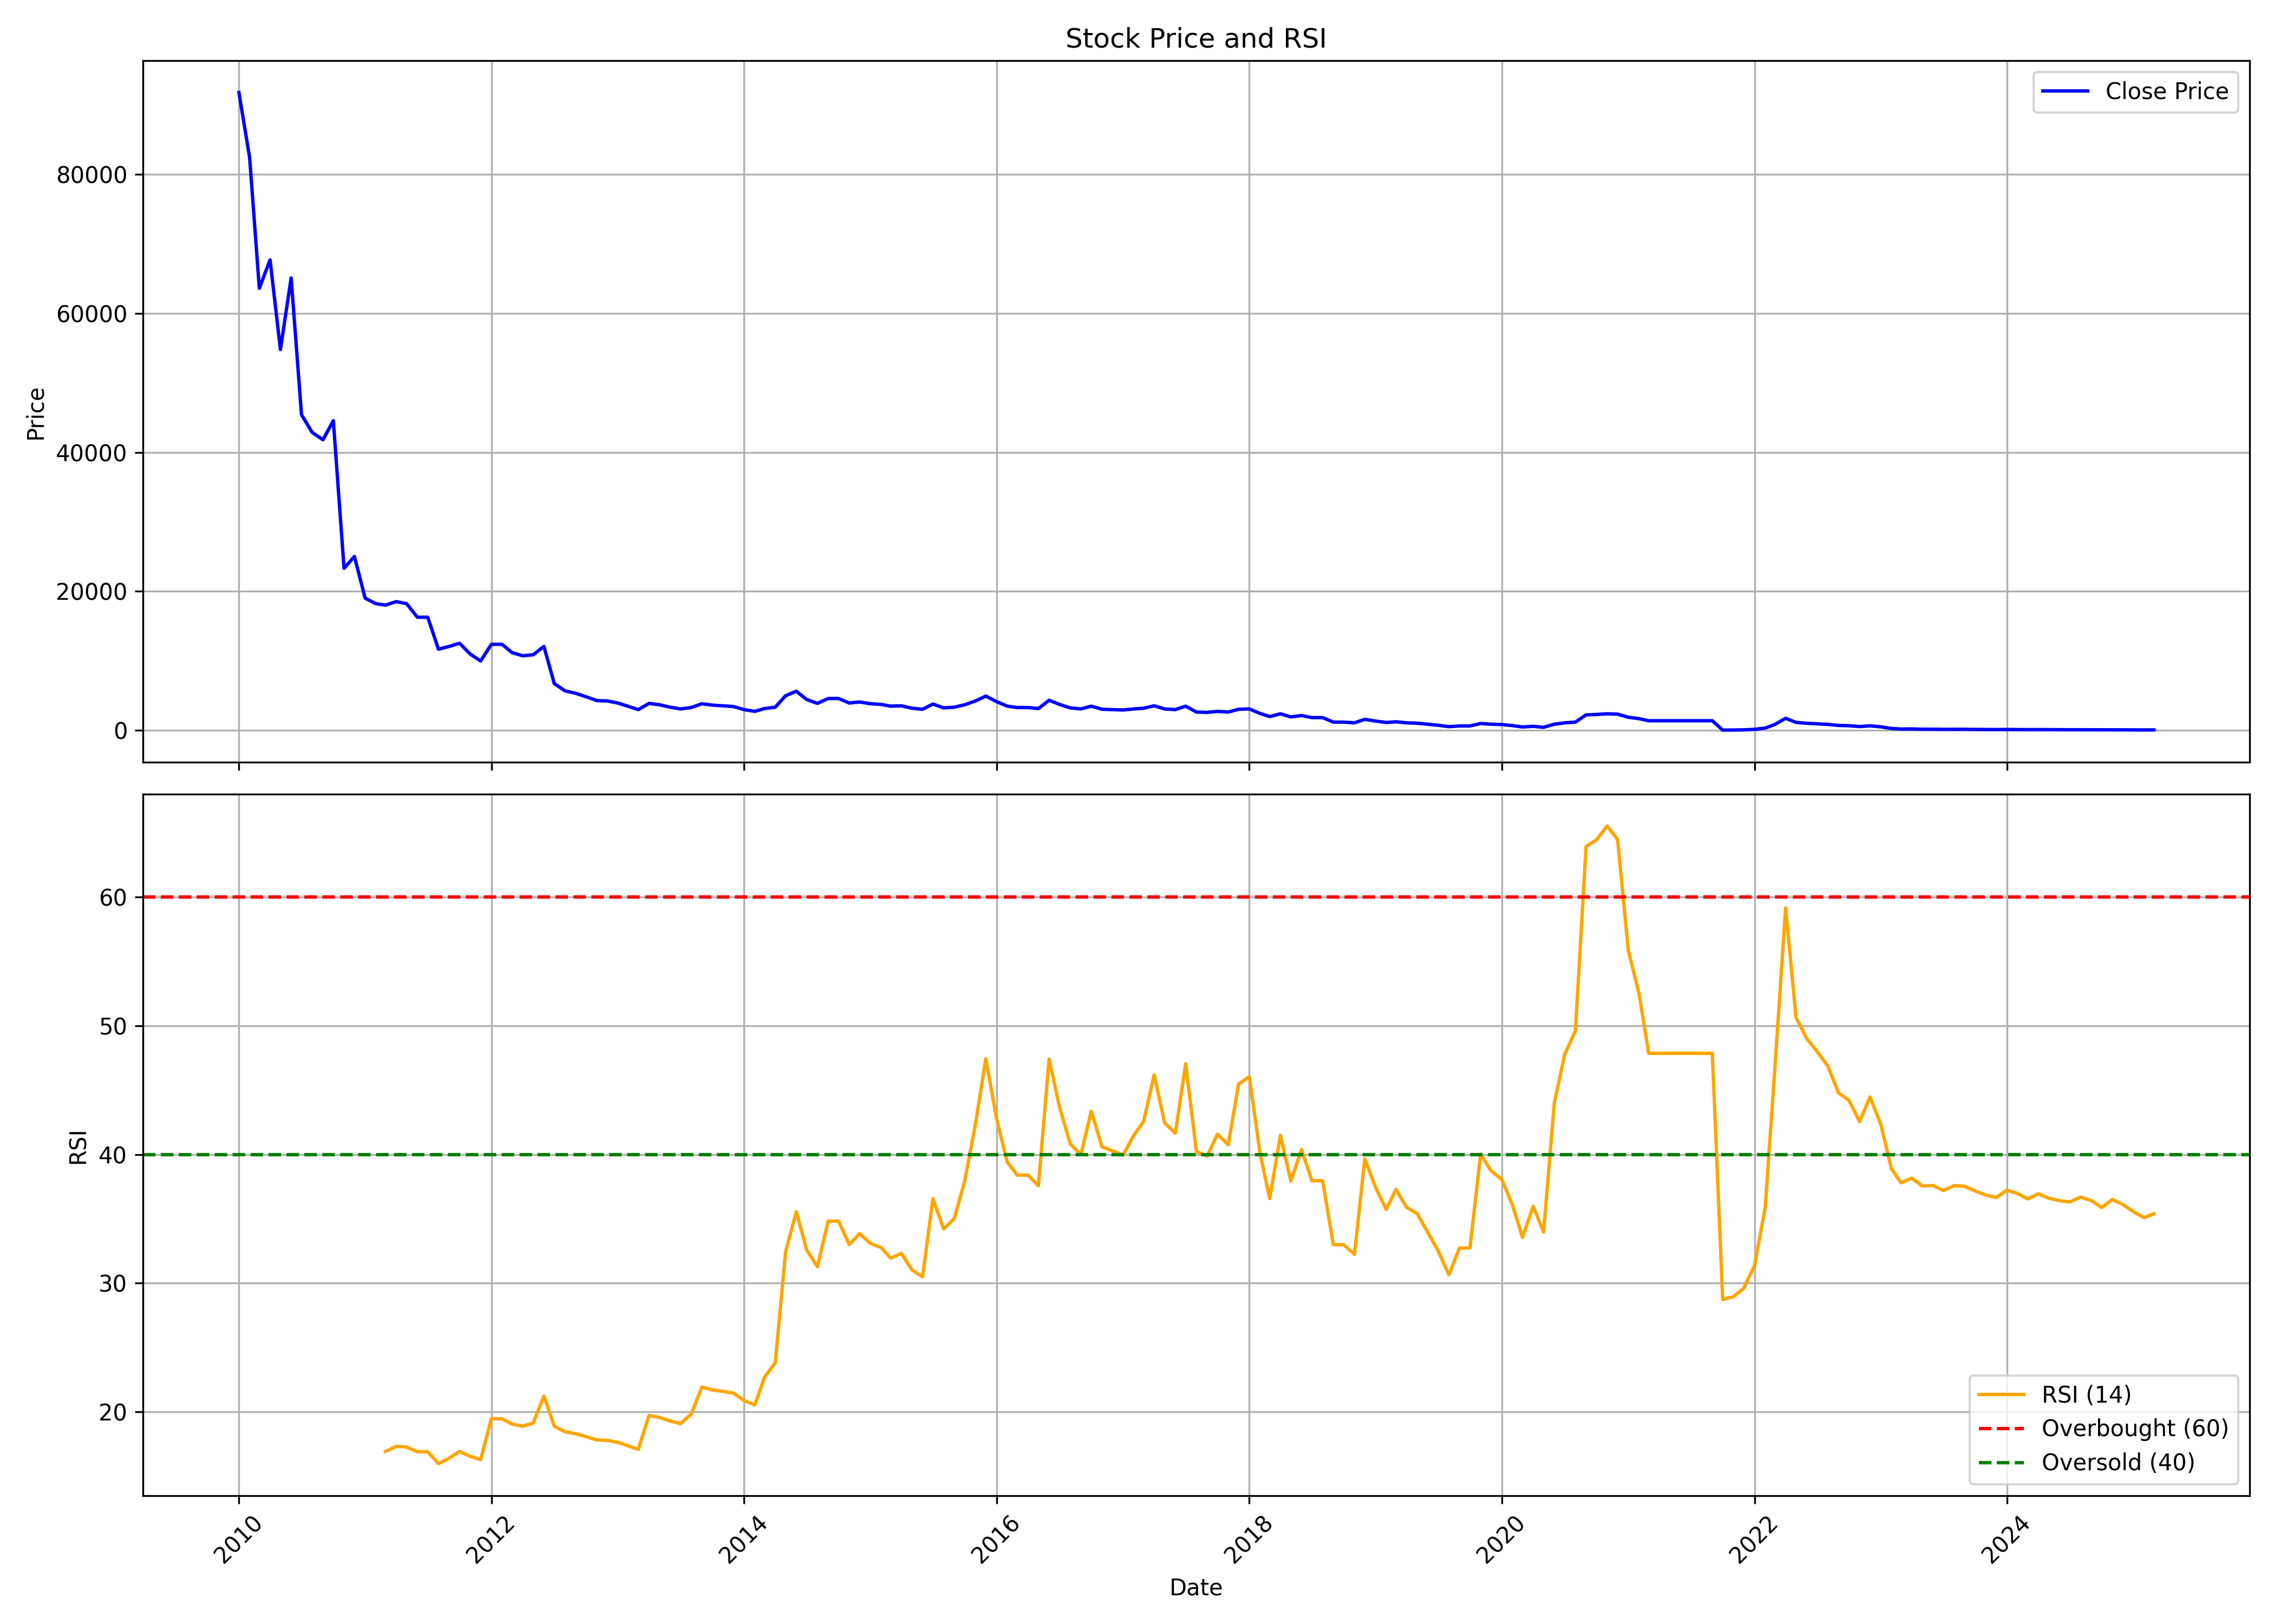

The file beside this chart, header and first rows:
, date, symbol, open, high, low, close, volume, rsi
0, 2010-01-01, SELMC, 83700, 107000, 82200, 91800, 26556, 
1, 2010-02-01, SELMC, 91800, 97900, 79000, 82400, 4843, 
2, 2010-03-01, SELMC, 82400, 89200, 61200, 63600, 28713, 
3, 2010-04-01, SELMC, 64000, 72150, 63750, 67700, 7621, 
4, 2010-05-01, SELMC, 66500, 71500, 51300, 54800, 3992, 
5, 2010-06-01, SELMC, 54800, 86000, 54150, 65100, 57254, 
6, 2010-07-01, SELMC, 65400, 70000, 45200, 45400, 169990, 
7, 2010-08-01, SELMC, 46100, 48850, 41100, 42850, 53586, 
8, 2010-09-01, SELMC, 43100, 46350, 41650, 41800, 15850, 
9, 2010-10-01, SELMC, 41800, 54700, 41350, 44550, 82210, 
10, 2010-11-01, SELMC, 45000, 46700, 22400, 23300, 168479, 
11, 2010-12-01, SELMC, 23200, 27500, 17250, 25000, 74523, 
12, 2011-01-01, SELMC, 25500, 25900, 18200, 19000, 15206, 
13, 2011-02-01, SELMC, 19100, 22450, 16500, 18200, 12898, 
14, 2011-03-01, SELMC, 18500, 19600, 17100, 18000, 8550, 16.91
15, 2011-04-01, SELMC, 18350, 22800, 17700, 18500, 10590, 17.31
16, 2011-05-01, SELMC, 18650, 22100, 17200, 18200, 11234, 17.25
17, 2011-06-01, SELMC, 18200, 19100, 16000, 16250, 6015, 16.89
18, 2011-07-01, SELMC, 16400, 18900, 16200, 16250, 7766, 16.89
19, 2011-08-01, SELMC, 16300, 16650, 10600, 11650, 7494, 15.96
20, 2011-09-01, SELMC, 11650, 16100, 11100, 12050, 8304, 16.39
21, 2011-10-01, SELMC, 12000, 12950, 11350, 12500, 2609, 16.9
22, 2011-11-01, SELMC, 12500, 14600, 10350, 10950, 5181, 16.53
23, 2011-12-01, SELMC, 11400, 11500, 8400, 9950, 3157, 16.27
24, 2012-01-01, SELMC, 9950, 13200, 9850, 12350, 4641, 19.45
25, 2012-02-01, SELMC, 12450, 14850, 11650, 12350, 6690, 19.45
26, 2012-03-01, SELMC, 12400, 12600, 10500, 11150, 3962, 19.03
27, 2012-04-01, SELMC, 11200, 12450, 10600, 10700, 2568, 18.87
28, 2012-05-01, SELMC, 10650, 11950, 8950, 10850, 3636, 19.12
29, 2012-06-01, SELMC, 10850, 13800, 9800, 12050, 6410, 21.21
30, 2012-07-01, SELMC, 12100, 15250, 6550, 6700, 91239, 18.87
31, 2012-08-01, SELMC, 6900, 7350, 5400, 5650, 27041, 18.44
32, 2012-09-01, SELMC, 5750, 6550, 5150, 5300, 54143, 18.29
33, 2012-10-01, SELMC, 5300, 5900, 4800, 4800, 26795, 18.06
34, 2012-11-01, SELMC, 4800, 5900, 4200, 4250, 64188, 17.8
35, 2012-12-01, SELMC, 4300, 5500, 4000, 4200, 52458, 17.78
36, 2013-01-01, SELMC, 4200, 4450, 3300, 3900, 52804, 17.61
37, 2013-02-01, SELMC, 3950, 4450, 3050, 3400, 17385, 17.33
38, 2013-03-01, SELMC, 3500, 3800, 2800, 2950, 7921, 17.07
39, 2013-04-01, SELMC, 3100, 4000, 3000, 3850, 6685, 19.7
40, 2013-05-01, SELMC, 3850, 4050, 3350, 3650, 7252, 19.55
41, 2013-06-01, SELMC, 3650, 3900, 3050, 3300, 5502, 19.28
42, 2013-07-01, SELMC, 3300, 3650, 3050, 3050, 5227, 19.08
43, 2013-08-01, SELMC, 3050, 3450, 2800, 3250, 4705, 19.81
44, 2013-09-01, SELMC, 3300, 4400, 3200, 3800, 9208, 21.92
45, 2013-10-01, SELMC, 3900, 3900, 3450, 3600, 7865, 21.69
46, 2013-11-01, SELMC, 3600, 4450, 3150, 3500, 15201, 21.58
47, 2013-12-01, SELMC, 3450, 3600, 3000, 3400, 8701, 21.45
48, 2014-01-01, SELMC, 3500, 3700, 2650, 2950, 14863, 20.86
49, 2014-02-01, SELMC, 2900, 3200, 2600, 2700, 14180, 20.52
50, 2014-03-01, SELMC, 2750, 3150, 2600, 3100, 8104, 22.68
51, 2014-04-01, SELMC, 3150, 3850, 2950, 3300, 9938, 23.79
52, 2014-05-01, SELMC, 3300, 6750, 3050, 4950, 26605, 32.44
53, 2014-06-01, SELMC, 5050, 6350, 4550, 5600, 10962, 35.54
54, 2014-07-01, SELMC, 5850, 6100, 4050, 4400, 9897, 32.57
55, 2014-08-01, SELMC, 4500, 4850, 3650, 3850, 7047, 31.27
56, 2014-09-01, SELMC, 3800, 6400, 3800, 4550, 18500, 34.82
57, 2014-10-01, SELMC, 4550, 4700, 3900, 4550, 3251, 34.82
58, 2014-11-01, SELMC, 4700, 4900, 3450, 3900, 4616, 32.99
59, 2014-12-01, SELMC, 3950, 4450, 3400, 4050, 5494, 33.85
... 123 more rows
